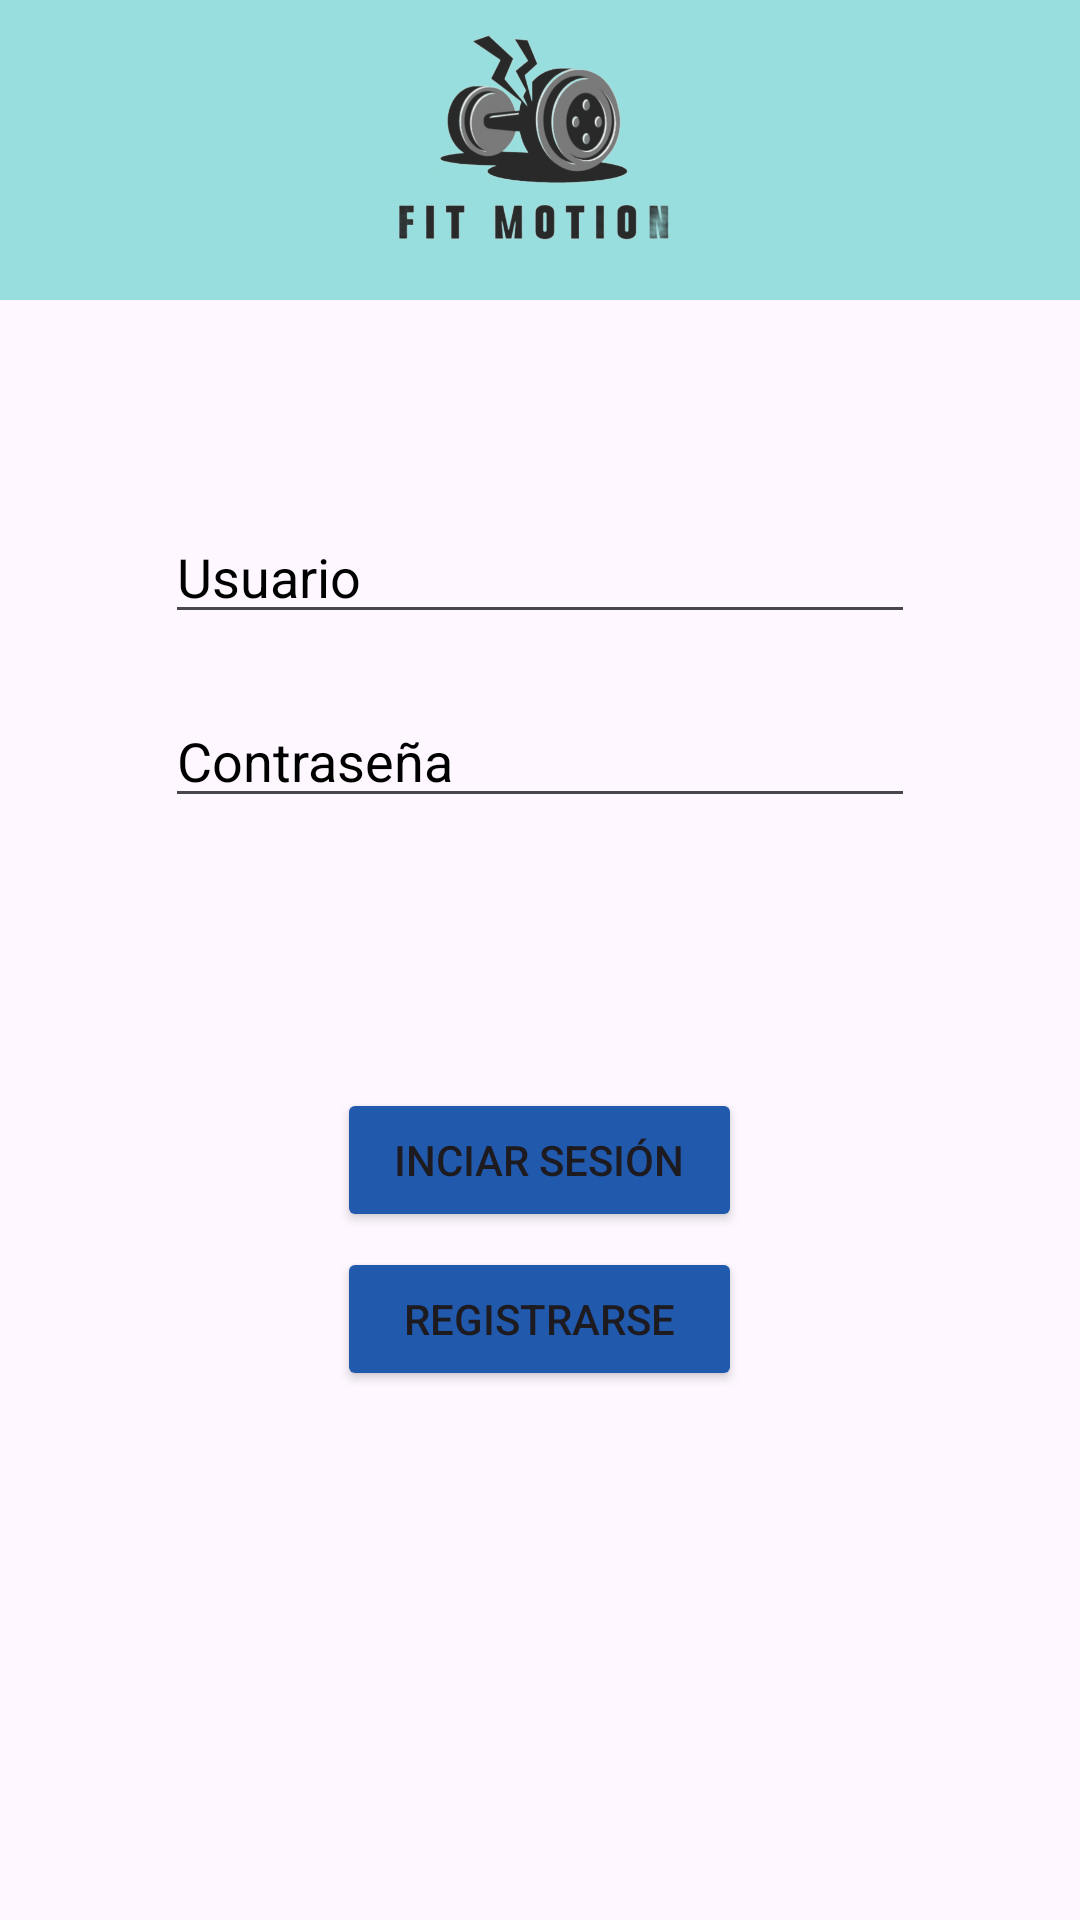

This screen was rendered from an Android layout file. Write that file and the resources it references.
<!-- AndroidManifest.xml: application theme Theme.Eva3_Taller -->
<!-- res/layout/activity_main.xml -->
<?xml version="1.0" encoding="utf-8"?>
<LinearLayout xmlns:android="http://schemas.android.com/apk/res/android"
    xmlns:app="http://schemas.android.com/apk/res-auto"
    xmlns:tools="http://schemas.android.com/tools"
    android:id="@+id/main"
    android:layout_width="match_parent"
    android:layout_height="match_parent"
    tools:context=".MainActivity"
    android:orientation="vertical">

    <ImageView
        android:id="@+id/logologin"
        android:layout_width="wrap_content"
        android:layout_height="100dp"
        android:layout_marginBottom="30dp"
        android:layout_gravity="center"
        app:srcCompat="@drawable/logo1"
        android:background="@color/fondo1"
        />

    <EditText
        android:id="@+id/usuariologin"
        android:layout_width="250dp"
        android:layout_height="wrap_content"
        android:ems="10"
        android:inputType="textPersonName"
        android:hint="@string/user"
        android:layout_gravity="center"
        android:layout_marginBottom="20dp"
        android:layout_marginTop="40dp"
        android:textColorHint="@color/black"
        />

    <EditText
        android:id="@+id/passlogin"
        android:layout_width="250dp"
        android:layout_height="wrap_content"
        android:ems="10"
        android:inputType="text"
        android:hint="@string/pass"
        android:layout_gravity="center"
        android:layout_marginBottom="20dp"
        android:textColorHint="@color/black"
        />

    <Button
        android:id="@+id/btniniciologin"
        android:layout_width="135dp"
        android:layout_height="wrap_content"
        android:text="@string/loginbutton"
        android:layout_gravity="center"
        android:layout_marginTop="70dp"
        android:layout_marginBottom="5dp"
        android:backgroundTint="@color/fondo2"
        />

    <Button
        android:id="@+id/btnregistrologin"
        android:layout_width="135dp"
        android:layout_height="wrap_content"
        android:text="@string/regis"
        android:layout_gravity="center"
        android:layout_marginBottom="10dp"
        android:backgroundTint="@color/fondo2"
        />

</LinearLayout>
<!-- resources referenced by this layout -->
<resources>
  <color name="black">#FF000000</color>
  <color name="fondo1">#99DEDE</color>
  <color name="fondo2">#2159AD</color>
  <!-- drawable logo1: png bitmap (drawable, 197359 bytes) -->
  <string name="loginbutton">Inciar Sesión</string>
  <string name="pass">Contraseña</string>
  <string name="regis">Registrarse</string>
  <string name="user">Usuario</string>
  <style name="Theme.Eva3_Taller" parent="Base.Theme.Eva3_Taller" />
  <style name="Base.Theme.Eva3_Taller" parent="Theme.Material3.DayNight.NoActionBar">
          
          
      </style>
</resources>
